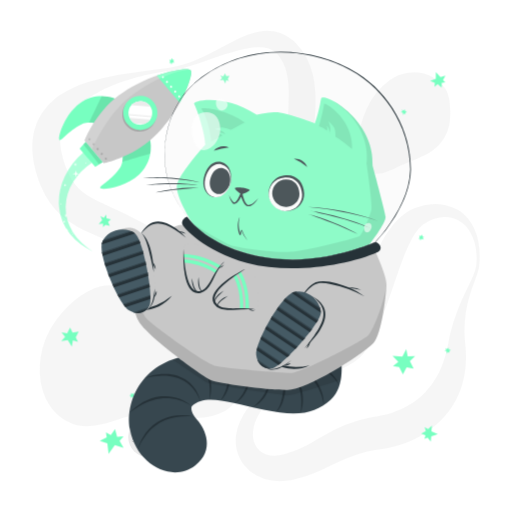
t = 0.00 s
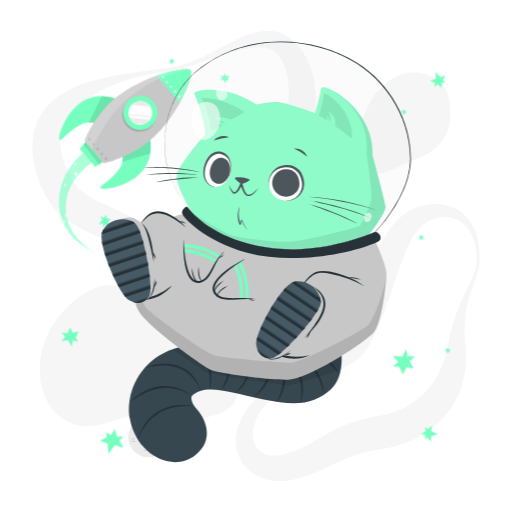
t = 1.50 s
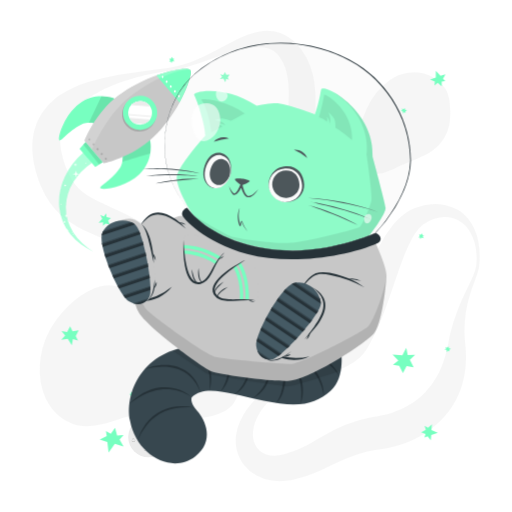
t = 1.69 s
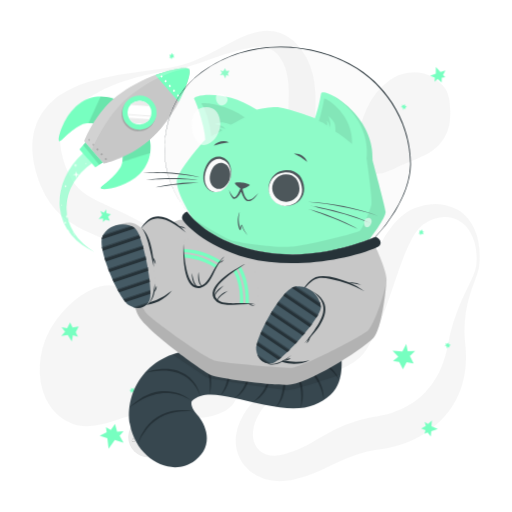
t = 2.25 s
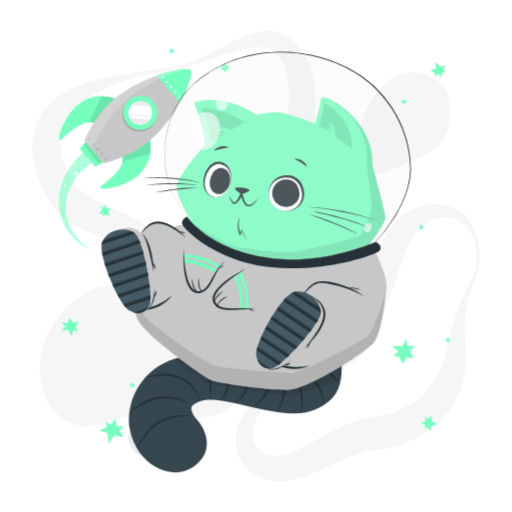
t = 3.00 s
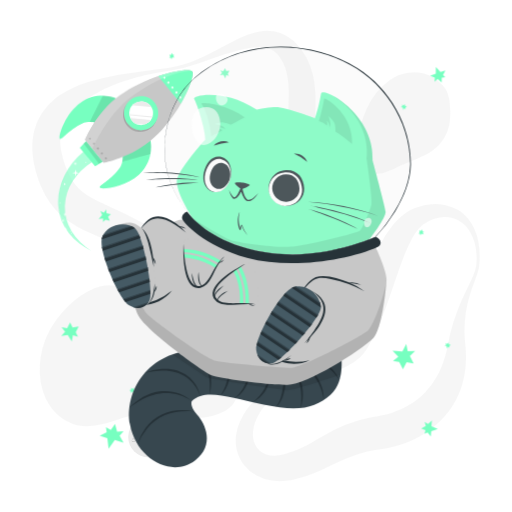
t = 3.75 s

The animated SVG that drew these frames (rendered in a browser with its animation timeline set to each time). Animation: 2 CSS @keyframes rules; one cycle of 4.50 s, repeats indefinitely.

<svg class="animated" id="freepik_stories-cat-astronaut" xmlns="http://www.w3.org/2000/svg" viewBox="0 0 500 500" version="1.1" xmlns:xlink="http://www.w3.org/1999/xlink" xmlns:svgjs="http://svgjs.com/svgjs"><style>svg#freepik_stories-cat-astronaut:not(.animated) .animable {opacity: 0;}svg#freepik_stories-cat-astronaut.animated #freepik--Stars--inject-2 {animation: 3s Infinite  linear floating;animation-delay: 1.5s;}svg#freepik_stories-cat-astronaut.animated #freepik--Rocket--inject-2 {animation: 3s Infinite  linear wind;animation-delay: 0s;}svg#freepik_stories-cat-astronaut.animated #freepik--Cat--inject-2 {animation: 3s Infinite  linear floating;animation-delay: 0s;}            @keyframes floating {                0% {                    opacity: 1;                    transform: translateY(0px);                }                50% {                    transform: translateY(-10px);                }                100% {                    opacity: 1;                    transform: translateY(0px);                }            }                    @keyframes wind {                0% {                    transform: rotate( 0deg );                }                25% {                    transform: rotate( 1deg );                }                75% {                    transform: rotate( -1deg );                }            }        </style><g id="freepik--background-complete--inject-2" style="transform-origin: 250.016px 249.976px 0px;" class="animable"><g id="eldpcozviqgig"><g style="opacity: 0.4; transform-origin: 250.016px 249.976px 0px;" class="animable"><path d="M465,259.53a58.69,58.69,0,0,0-1.64-22.65c-2.07-7.23-5.91-14-11.37-18.5a30.17,30.17,0,0,0-4.27-3A26.54,26.54,0,0,0,433.32,212c-6.57.36-12.9,2.84-18.65,6.42-.35.22-.75.46-1.05.67l-.83.62c-.54.45-1.08.87-1.6,1.36a28.7,28.7,0,0,0-3,3.18,51.87,51.87,0,0,0-5.34,7.87,145.7,145.7,0,0,0-8.72,19.08c-5.23,13.58-9.83,28.06-15,42.71q-1.92,5.5-4,11c-1.37,3.7-2.85,7.4-4.39,11.12a163.29,163.29,0,0,1-11.06,22.44c-1.16,1.89-2.4,3.79-3.84,5.69-.72,1-1.51,1.92-2.34,2.86s-1.7,1.79-2.59,2.62a50,50,0,0,1-11.5,7.9c-7.92,4.06-15.82,6.24-23.44,8.5s-15.08,4.27-22.23,6.94a100.34,100.34,0,0,0-20.18,10,65.45,65.45,0,0,0-16.09,14.78C253,403.56,249.53,410,248,416.47a32.69,32.69,0,0,0-.93,9.45,21.93,21.93,0,0,0,2.08,8.21,18.34,18.34,0,0,0,11.1,9.62,24.81,24.81,0,0,0,7.62,1.21,34.09,34.09,0,0,0,8.21-1c.69-.17,1.39-.37,2.08-.58l2.48-.74q2.47-.78,4.88-1.66c3.22-1.2,6.38-2.52,9.51-4,6.27-3,12.53-6.79,19.48-10.82a175.7,175.7,0,0,1,22.76-11.41,137.13,137.13,0,0,1,25.27-7.25c1.07-.23,2.13-.37,3.2-.55l2.86-.46c1.58-.27,3.18-.58,4.79-.93,3.2-.71,6.39-1.58,9.5-2.6,12.49-4.11,23.74-10.62,32.3-19.81a76.88,76.88,0,0,0,11.34-15.52,79.75,79.75,0,0,0,4.41-9.1,98.93,98.93,0,0,0,3.54-9.9c1-3.42,1.91-6.94,2.64-10.55.35-1.69.72-3.91,1.1-5.91s.84-4.07,1.32-6.08a177,177,0,0,1,7.38-23.37c2.91-7.53,6.3-14.75,9.7-21.84,1.7-3.55,3.4-7.07,5-10.6A42,42,0,0,0,465,259.53Zm3,.32a31.4,31.4,0,0,1-1.34,6c-.58,1.93-1.27,3.79-1.94,5.64-1.36,3.71-2.77,7.34-4,11s-2.41,7.38-3.38,11.1-1.71,7.5-2.33,11.26a114.77,114.77,0,0,0-1.22,22.62c.07,1.87.21,3.74.35,5.59s.38,3.58.55,5.79a117.2,117.2,0,0,1,.38,12.75,92.87,92.87,0,0,1-4.32,26.08A81,81,0,0,1,438,402.16a89.87,89.87,0,0,1-20.26,19.12A102.07,102.07,0,0,1,393.3,433.6a109.21,109.21,0,0,1-13,3.66c-2.22.49-4.45.89-6.73,1.22l-5.51.81A122.71,122.71,0,0,0,348.08,444a157,157,0,0,0-19.7,8.26c-6.83,3.3-14.25,7.1-22.34,10.25a123.93,123.93,0,0,1-12.42,4.16c-2.12.58-4.24,1.09-6.37,1.57l-3.21.65c-1.21.22-2.43.42-3.66.57a53.27,53.27,0,0,1-15.12-.16,45.32,45.32,0,0,1-14.85-5,39.74,39.74,0,0,1-12.19-10.31,37.07,37.07,0,0,1-6.92-14.13,39.88,39.88,0,0,1-.8-14.89,48.05,48.05,0,0,1,3.78-13.41A74.59,74.59,0,0,1,249,390.48a93.18,93.18,0,0,1,9.3-8.39,106.82,106.82,0,0,1,10.21-7c14.07-8.5,29.49-13.37,43.64-19.52,7.05-3,13.84-6.48,19.17-10.73a33.42,33.42,0,0,0,6.55-6.93c.41-.61.8-1.24,1.16-1.87s.67-1.25,1-1.94c.67-1.38,1.3-2.9,1.9-4.5,1.21-3.19,2.26-6.67,3.24-10.22s1.92-7.19,2.88-10.88l2.82-11.16c.95-3.75,1.92-7.53,3-11.31,4.18-15.12,9-30.47,16.5-45.45a110.34,110.34,0,0,1,14-21.78c1.49-1.71,3-3.39,4.72-5a52.89,52.89,0,0,1,5.39-4.64,46.53,46.53,0,0,1,6.22-4,33.61,33.61,0,0,1,3.42-1.64l1.78-.7c.58-.21,1.08-.36,1.62-.54a62.41,62.41,0,0,1,13.22-2.78,47.8,47.8,0,0,1,13.66.61,39.3,39.3,0,0,1,12.7,4.82,36.37,36.37,0,0,1,5.39,3.91,38.63,38.63,0,0,1,4.57,4.66A50.66,50.66,0,0,1,467.2,236,81.6,81.6,0,0,1,468,259.85Z" style="fill: rgb(235, 235, 235); transform-origin: 349.331px 334.594px 0px;" id="elg7u7s7mthua" class="animable"></path><path d="M166.66,65.81a101.46,101.46,0,0,0,25.67-7.6c8.26-3.52,16.21-7.77,24.22-12.09,4-2.13,8-4.34,12.22-6.41a123.29,123.29,0,0,1,13-5.79,61.91,61.91,0,0,1,14.87-3.65,38.72,38.72,0,0,1,17.28,2c1.46.52,2.87,1.22,4.31,1.87s2.72,1.57,4.06,2.41,2.5,1.85,3.71,2.83,2.24,2.08,3.34,3.14a60.21,60.21,0,0,1,10.2,14.11,69.76,69.76,0,0,1,5.94,16,98.18,98.18,0,0,1,2.38,15.9,203.82,203.82,0,0,1-.54,29.44l-1.11,13.66c-.18,2.23-.3,4.43-.45,6.62l-.19,3.26-.13,3.22a123.37,123.37,0,0,0,.19,12.51,68.87,68.87,0,0,0,1.71,11.73,71.64,71.64,0,0,0,4.14,11.75c1.76,4,3.78,8,5.95,12.06,4.36,8.09,9.31,16.17,14.13,24.51l3.58,6.32c1.16,2.15,2.3,4.3,3.4,6.52a96.35,96.35,0,0,1,5.8,13.85A49.19,49.19,0,0,1,347,259.33a35.27,35.27,0,0,1-3.62,15.38,40.18,40.18,0,0,1-4.08,6.52l-2.39,2.91c-.82.92-1.67,1.75-2.5,2.63a78.78,78.78,0,0,1-11.13,9.29A75.23,75.23,0,0,1,310.4,303c-1.14.44-2.25,1-3.41,1.35l-3.48,1.18c-2.35.67-4.71,1.34-7.12,1.83A99.19,99.19,0,0,1,267.06,309a125.82,125.82,0,0,1-14.59-2.05c-4.84-.9-9.59-2.16-14.31-3.53-2.33-.74-4.7-1.42-7-2.25l-3.48-1.21-3.43-1.3q-6.87-2.67-13.49-5.83c-2.21-1.06-4.39-2.16-6.58-3.25s-4.32-2.3-6.45-3.49-4.26-2.39-6.34-3.66-4.18-2.52-6.22-3.85l-11.75-7.61c-1.91-1.23-3.85-2.4-5.77-3.61l-2.89-1.79-2.91-1.73A439.22,439.22,0,0,0,114,239.07c-8.26-3.67-16.6-7.18-25.42-11.17-4.4-2-8.92-4.19-13.59-6.8a91.12,91.12,0,0,1-14-9.65A71.11,71.11,0,0,1,48.72,198a81.82,81.82,0,0,1-8.36-15.2c-1.16-2.55-2-5.07-3-7.61-.45-1.26-.82-2.51-1.23-3.76S35.34,169,35,167.61l-1-4-.51-2-.39-2.06a72.78,72.78,0,0,1-1.23-8.32c-.13-1.41-.27-2.82-.36-4.23l0-4.33,0-2.16c0-.72.12-1.45.18-2.18l.43-4.34c.22-1.44.56-2.89.84-4.32l.46-2.14c.18-.71.42-1.41.63-2.11.44-1.4.87-2.79,1.34-4.17s1.15-2.67,1.75-4a55.42,55.42,0,0,1,9.36-14l1.36-1.53c.48-.48,1-.93,1.45-1.4,1-.92,1.94-1.86,2.94-2.73,2.07-1.61,4.07-3.33,6.23-4.7a88.55,88.55,0,0,1,13.11-7.31,127.28,127.28,0,0,1,13.52-5.14,224.45,224.45,0,0,1,27.27-6.63c2.28-.4,4.54-.87,6.82-1.2s4.52-.81,6.8-1.13,4.54-.69,6.8-1l6.79-1Zm.5,3c-9,1.3-17.89,2.93-26.68,5l-3.29.79-3.27.87c-2.18.56-4.34,1.22-6.49,1.87-4.32,1.26-8.56,2.74-12.75,4.3A146.65,146.65,0,0,0,90.78,93a108.41,108.41,0,0,0-10.62,7.18,75.94,75.94,0,0,0-9,8.29c-1.42,1.41-2.54,3-3.78,4.48l-1.61,2.34c-.26.38-.54.76-.79,1.15l-.68,1.21a38.5,38.5,0,0,0-4.1,9.76c-.19.84-.38,1.67-.61,2.48l-.38,2.54c-.06.42-.15.83-.18,1.26l-.06,1.3c0,.86-.11,1.7-.11,2.57l.09,2.63c0,.44,0,.86.05,1.31l.16,1.35.29,2.67.54,2.73A78,78,0,0,0,63,159.38c.27.92.66,1.9,1,2.87s.74,1.95,1.14,2.89c.82,1.83,1.58,3.73,2.47,5.42a54.58,54.58,0,0,0,5.63,9.31A42.14,42.14,0,0,0,80.24,187c5.22,4.24,12.4,8,20.49,11.77,4,1.91,8.19,3.82,12.46,5.79s8.53,4,12.82,6.15A409.24,409.24,0,0,1,175.91,240l3,2,3,2.08c2,1.4,3.94,2.76,5.88,4.19l11.31,8.35c3.61,2.64,7.26,5.2,10.93,7.73l5.57,3.68c1.87,1.19,3.73,2.39,5.62,3.56,3.79,2.27,7.58,4.57,11.47,6.63l2.9,1.58,2.93,1.49c1.95,1,3.94,1.91,5.92,2.86a133.9,133.9,0,0,0,24.48,8.6,90.51,90.51,0,0,0,12.61,2.05,66.52,66.52,0,0,0,12.62,0,56.85,56.85,0,0,0,23.75-7.39,57.63,57.63,0,0,0,10.08-7.57c.75-.74,1.56-1.46,2.27-2.21l2-2.29a31.11,31.11,0,0,0,3.22-5A23.74,23.74,0,0,0,338.09,259a35.3,35.3,0,0,0-2.58-12.13,76.55,76.55,0,0,0-6-11.79c-2.38-3.82-5-7.57-7.8-11.26-5.56-7.39-11.64-14.6-17.59-22.28-3-3.87-5.9-7.87-8.66-12.15a92.73,92.73,0,0,1-7.58-13.93c-4.39-10.42-6.09-20.95-6.82-31.09-1.32-20.22,1.26-38.83.89-55.51-.18-8.32-1.09-16-3.51-22.8a43.65,43.65,0,0,0-4.89-9.69,22.85,22.85,0,0,0-6.63-6.75,22.61,22.61,0,0,0-9.57-3.27,47.48,47.48,0,0,0-12,.26,115.67,115.67,0,0,0-12.8,2.59c-4.29,1.17-8.61,2.46-12.89,3.9-8.6,2.8-17.14,6-25.82,8.86A160.69,160.69,0,0,1,167.16,68.78Z" style="fill: rgb(235, 235, 235); transform-origin: 189.255px 169.728px 0px;" id="eltewwjb6od89" class="animable"></path><path d="M208.2,406a64,64,0,0,1-8.81,1.6c-1.42.19-2.79.29-4.18.41s-2.74.16-4.08.18c-2.7.11-5.32,0-7.94-.05-10.41-.41-20.36-2-30.17-3.52l-3.48-.53-1.54-.22-1.57-.12c-1.06-.11-2.16-.07-3.24-.1s-2.21.09-3.34.18-2.25.2-3.4.38-2.28.35-3.44.58c-2.29.46-4.63,1-6.94,1.61-9.34,2.46-18.57,6.11-28.87,8.47a52.69,52.69,0,0,1-16.63,1.26,38.62,38.62,0,0,1-8.82-1.94,40,40,0,0,1-4.23-1.75c-.69-.34-1.4-.67-2.06-1l-2-1.15a52.13,52.13,0,0,1-7.21-5.37c-1.15-1-2.23-2.19-3.34-3.31s-2-2.41-3-3.65-1.73-2.54-2.58-3.86c-.43-.65-.77-1.32-1.12-2l-1.07-2-.52-1-.43-1-.86-2.07a38.74,38.74,0,0,1-1.51-4.18,68.26,68.26,0,0,1-3-16.93,82.76,82.76,0,0,1,.91-16.62A81.33,81.33,0,0,1,44,332.36c.5-1.26,1-2.52,1.55-3.77s1.17-2.46,1.76-3.68,1.22-2.42,1.9-3.59,1.31-2.36,2.06-3.51a103.5,103.5,0,0,1,21-24.07A82.86,82.86,0,0,1,85,284.87a52.47,52.47,0,0,1,14.24-5.47,34.19,34.19,0,0,1,15.48.36,58.23,58.23,0,0,1,14.5,6.16,154,154,0,0,1,25.22,18.86c3.87,3.49,7.5,7.12,11,10.84a7.84,7.84,0,0,0,1.08,1l.9.79c.7.47,1.23,1,2,1.45l1,.7c.36.22.73.42,1.07.66.66.47,1.5.85,2.2,1.3a92.5,92.5,0,0,0,10.65,5l6.37,2.51,3.41,1.33,3.56,1.48c2.41,1,4.95,2.19,7.53,3.46a74.57,74.57,0,0,1,8,4.77,50.15,50.15,0,0,1,8,6.82,42.21,42.21,0,0,1,6.66,9.25l.69,1.28.59,1.31c.38.88.78,1.76,1.12,2.66a43.38,43.38,0,0,1,1.57,5.36l.56,2.67.34,2.6a47.21,47.21,0,0,1,.33,5.09c0,.45,0,.79,0,1.3,0,.69,0,1.36-.08,2a24.38,24.38,0,0,1-.61,4.18c-.08.34-.16.69-.25,1l-.34,1.07c-.23.7-.49,1.39-.75,2.09a29.72,29.72,0,0,1-2.06,3.87c-.4.59-.81,1.16-1.23,1.72-.21.29-.43.58-.64.83l-.67.74c-.44.48-.9,1-1.36,1.42s-.91.81-1.38,1.21-.94.77-1.41,1.12l-1.36.94c-.46.29-.94.62-1.38.87l-1.33.73A45.08,45.08,0,0,1,208.2,406Z" style="fill: rgb(235, 235, 235); transform-origin: 135.901px 347.498px 0px;" id="el976rhxct4bp" class="animable"></path><path d="M350.05,149.26a48.65,48.65,0,0,1-.69-9.77c.09-6.26,1.5-12,3.05-17.57a112.12,112.12,0,0,1,5.85-16.27,72.08,72.08,0,0,1,9.06-14.82,68,68,0,0,1,13-12.56A42.69,42.69,0,0,1,398.64,71a41.37,41.37,0,0,1,10.55-.22A33.83,33.83,0,0,1,419,73.41a34.31,34.31,0,0,1,7.71,4.78,68.44,68.44,0,0,1,6,5.6,22.92,22.92,0,0,1,2.6,3.43,26.19,26.19,0,0,1,1.84,3.94,43.62,43.62,0,0,1,2,8.68,74.22,74.22,0,0,1,.21,18.49A41.86,41.86,0,0,1,433.69,135a42.29,42.29,0,0,1-11.48,12.31c-4.58,3.34-10,5.73-15.23,7.91s-10.52,4.12-15.44,6.44-9.67,4.9-15.66,6.77a27.74,27.74,0,0,1-4.91,1.06,19.86,19.86,0,0,1-5.84-.09,15.29,15.29,0,0,1-7-3.42c-.48-.44-1-.92-1.42-1.39s-.83-1-1.23-1.47a24.44,24.44,0,0,1-1.86-2.95,30,30,0,0,1-1.35-2.91c-.34-.9-.72-1.89-1-2.76l-.39-1.37-.33-1.32C350.35,151,350.21,150.13,350.05,149.26Z" style="fill: rgb(235, 235, 235); transform-origin: 394.588px 120.103px 0px;" id="elzbfca1gci1j" class="animable"></path></g></g><circle cx="144.87" cy="426.84" r="19.67" style="fill: rgb(235, 235, 235); transform-origin: 144.87px 426.84px 0px;" id="els20x0lovxz" class="animable"></circle><path d="M152,415.17a4.43,4.43,0,0,1-.73,2.67,5.36,5.36,0,0,1-2.14,1.89,3.92,3.92,0,0,1-2.89.25,4.09,4.09,0,0,1-2.2-1.7,5.85,5.85,0,0,0,2.36,1.05,3.78,3.78,0,0,0,1.21,0,4,4,0,0,0,1.15-.37c.18-.09.37-.19.55-.3a5.88,5.88,0,0,0,.51-.36,5.22,5.22,0,0,0,.91-.85A6.85,6.85,0,0,0,152,415.17Z" style="fill: rgb(199, 199, 199); transform-origin: 148.023px 417.658px 0px;" id="elsdx1gvb66y" class="animable"></path><path d="M145,416.3a2.81,2.81,0,0,1,.4-1.88,3.58,3.58,0,0,1,1.49-1.34,2.61,2.61,0,0,1,2.05-.15,2.58,2.58,0,0,1,1.47,1.25,4.45,4.45,0,0,0-1.63-.6,2.65,2.65,0,0,0-1.52.27A4.58,4.58,0,0,0,145,416.3Z" style="fill: rgb(199, 199, 199); transform-origin: 147.691px 414.544px 0px;" id="el61zgip07p8s" class="animable"></path><path d="M144.87,436.09a2.67,2.67,0,0,1,0,1.87,3.34,3.34,0,0,1-1.14,1.6,2.61,2.61,0,0,1-1.94.52,2.67,2.67,0,0,1-1.65-.91,4.88,4.88,0,0,0,1.68.24,2.54,2.54,0,0,0,1.39-.54,3.9,3.9,0,0,0,1-1.17A5,5,0,0,0,144.87,436.09Z" style="fill: rgb(199, 199, 199); transform-origin: 142.59px 438.097px 0px;" id="elvq32fpkr5qi" class="animable"></path><path d="M140.79,438.32a1.72,1.72,0,0,1-.13-1.32,2.24,2.24,0,0,1,.79-1.15,1.79,1.79,0,0,1,1.41-.35,1.71,1.71,0,0,1,1.12.72,3.84,3.84,0,0,0-1.15-.05,2,2,0,0,0-.86.36A3.43,3.43,0,0,0,140.79,438.32Z" style="fill: rgb(199, 199, 199); transform-origin: 142.282px 436.896px 0px;" id="elkhpx3p719fe" class="animable"></path><path d="M137.78,418.39a1.8,1.8,0,0,1,.56,1.26,1.93,1.93,0,0,1-.56,1.39,1.7,1.7,0,0,1-1.44.5,2.1,2.1,0,0,1-1.23-.59,6.52,6.52,0,0,0,1.22-.09,1.46,1.46,0,0,0,.84-.42,2,2,0,0,0,.5-.86A3.68,3.68,0,0,0,137.78,418.39Z" style="fill: rgb(199, 199, 199); transform-origin: 136.725px 419.972px 0px;" id="elgs5425a079d" class="animable"></path><path d="M135.34,420.3a1.11,1.11,0,0,1-.49-.87,1.38,1.38,0,0,1,.39-1,1.22,1.22,0,0,1,1.08-.35,1.3,1.3,0,0,1,.84.51,6,6,0,0,0-.83.17,1,1,0,0,0-.48.27,1.67,1.67,0,0,0-.33.5A3,3,0,0,0,135.34,420.3Z" style="fill: rgb(199, 199, 199); transform-origin: 136.005px 419.181px 0px;" id="el67zl9ctdjlt" class="animable"></path><path d="M151.45,439.13a1.75,1.75,0,0,1-1.09.85,1.93,1.93,0,0,1-1.48-.2,1.69,1.69,0,0,1-.83-1.28,2,2,0,0,1,.27-1.34,6.07,6.07,0,0,0,.38,1.16,1.47,1.47,0,0,0,.61.72,2,2,0,0,0,.95.27A3.83,3.83,0,0,0,151.45,439.13Z" style="fill: rgb(199, 199, 199); transform-origin: 149.739px 438.603px 0px;" id="elh54t6d9pgy" class="animable"></path><path d="M149,437.23a1.14,1.14,0,0,1,.73-.69,1.35,1.35,0,0,1,1.09.13,1.23,1.23,0,0,1,.6,1,1.26,1.26,0,0,1-.29.94,6.37,6.37,0,0,0-.36-.77,1,1,0,0,0-.39-.39,1.33,1.33,0,0,0-.56-.2A2.89,2.89,0,0,0,149,437.23Z" style="fill: rgb(199, 199, 199); transform-origin: 150.213px 437.545px 0px;" id="el1xrzpmys9nwi" class="animable"></path><path d="M158.19,425.28a1.77,1.77,0,0,1-.42,1.32,1.91,1.91,0,0,1-1.34.67,1.75,1.75,0,0,1-1.41-.59,2,2,0,0,1-.53-1.26,6.06,6.06,0,0,0,1,.75,1.52,1.52,0,0,0,.91.24,1.94,1.94,0,0,0,.94-.31A3.33,3.33,0,0,0,158.19,425.28Z" style="fill: rgb(199, 199, 199); transform-origin: 156.344px 426.276px 0px;" id="el3tcp0i6etmw" class="animable"></path><path d="M155.1,425.09a1.08,1.08,0,0,1,.21-1,1.35,1.35,0,0,1,1-.52,1.23,1.23,0,0,1,1,.46,1.26,1.26,0,0,1,.29.94,8,8,0,0,0-.73-.43,1.16,1.16,0,0,0-.54-.11,1.66,1.66,0,0,0-.58.15A3.26,3.26,0,0,0,155.1,425.09Z" style="fill: rgb(199, 199, 199); transform-origin: 156.331px 424.33px 0px;" id="eldb5r9w75rpv" class="animable"></path><path d="M132.13,429.74a1.78,1.78,0,0,1-.42,1.32,2,2,0,0,1-1.34.67,1.72,1.72,0,0,1-1.4-.59,2.1,2.1,0,0,1-.54-1.27,6.54,6.54,0,0,0,1,.75,1.57,1.57,0,0,0,.92.25,2,2,0,0,0,.94-.31A3.87,3.87,0,0,0,132.13,429.74Z" style="fill: rgb(199, 199, 199); transform-origin: 130.284px 430.737px 0px;" id="el1tk0xo15vdx" class="animable"></path><path d="M129,429.55a1.13,1.13,0,0,1,.21-1,1.36,1.36,0,0,1,1-.51,1.22,1.22,0,0,1,1,.45,1.29,1.29,0,0,1,.29.95,5.05,5.05,0,0,0-.73-.43.94.94,0,0,0-.54-.11,1.38,1.38,0,0,0-.57.15A2.74,2.74,0,0,0,129,429.55Z" style="fill: rgb(199, 199, 199); transform-origin: 130.234px 428.794px 0px;" id="el1to7l3vm6tr" class="animable"></path></g><g id="freepik--Stars--inject-2" style="transform-origin: 250px 250px 0px;" class="animable"><polygon points="425.57 77.06 425.66 70.29 430.15 75.32 435 73.81 432.63 78.12 434.91 80.51 431.38 80.87 431.32 85.44 427.44 82.22 424.29 84.84 424.64 80.98 420.04 78.85 425.57 77.06" style="fill: rgb(119, 255, 192); transform-origin: 427.52px 77.865px 0px;" id="eljsj0wes34ic" class="animable"></polygon><polygon points="421.31 421.3 427.52 424 421.15 426.2 420.67 431.25 417.61 427.4 414.52 428.58 415.55 425.19 411.36 423.36 415.83 421.03 414.63 417.11 418.06 418.93 421.8 415.51 421.31 421.3" style="fill: rgb(119, 255, 192); transform-origin: 419.44px 423.38px 0px;" id="elj0dmgaoortf" class="animable"></polygon><polygon points="112.15 434.73 106.03 443.16 104.84 432.87 97.41 430.47 104.21 427.15 103.46 422.12 108.21 424.8 112.34 419.1 114.37 426.58 120.66 426.08 116.78 430.63 120.68 437.38 112.15 434.73" style="fill: rgb(119, 255, 192); transform-origin: 109.045px 431.13px 0px;" id="elzkb777urfd" class="animable"></polygon><polygon points="389.85 358.39 393.47 365.62 397.07 358.71 403.92 359.89 400.27 352.63 405.37 347.78 398.16 348.04 396.72 340.98 392.92 348.29 383.33 347.56 388.98 353.4 383.75 357.41 389.85 358.39" style="fill: rgb(119, 255, 192); transform-origin: 394.35px 353.3px 0px;" id="el1enxp1txz14" class="animable"></polygon><polygon points="222.44 76.89 224.18 73.97 220.91 74.26 219.78 71.56 218.03 74.5 215.16 73.79 216.88 76.29 214.71 78.4 218.16 78.09 220.07 81.66 220.86 78.33 223.47 79.28 222.44 76.89" style="fill: rgb(119, 255, 192); transform-origin: 219.445px 76.61px 0px;" id="elqgvauulh6nd" class="animable"></polygon><polygon points="412.74 230.99 412.14 229.07 410.98 230.63 409.35 230.06 409.96 231.99 408.52 232.98 410.29 233.2 410.37 234.99 411.59 233.34 413.91 233.9 412.75 232.25 414.2 231.47 412.74 230.99" style="fill: rgb(119, 255, 192); transform-origin: 411.36px 232.03px 0px;" id="eli8q499y3hed" class="animable"></polygon><polygon points="438.71 343.03 440.2 341.69 438.31 341.28 438.15 339.56 436.65 340.91 435.15 340 435.68 341.71 434.09 342.51 436.08 342.95 436.53 345.3 437.56 343.56 438.87 344.56 438.71 343.03" style="fill: rgb(119, 255, 192); transform-origin: 437.145px 342.43px 0px;" id="eloe7fn9n26e9" class="animable"></polygon><polygon points="395.91 110.15 397.4 108.81 395.52 108.4 395.35 106.68 393.85 108.03 392.36 107.12 392.89 108.83 391.29 109.64 393.29 110.07 393.74 112.42 394.77 110.69 396.07 111.68 395.91 110.15" style="fill: rgb(119, 255, 192); transform-origin: 394.345px 109.55px 0px;" id="eltgyxbv3gnu" class="animable"></polygon><polygon points="130.94 385.7 131.01 383.69 129.4 384.77 128.05 383.69 127.98 385.71 126.29 386.15 127.89 386.96 127.36 388.67 129.06 387.53 131.06 388.84 130.53 386.89 132.15 386.65 130.94 385.7" style="fill: rgb(119, 255, 192); transform-origin: 129.22px 386.265px 0px;" id="elwlfguofin1j" class="animable"></polygon><polygon points="168.8 58.56 167.78 56.84 167.01 58.61 165.29 58.44 166.32 60.17 165.14 61.46 166.92 61.27 167.4 63 168.21 61.12 170.6 61.14 169.1 59.79 170.33 58.7 168.8 58.56" style="fill: rgb(119, 255, 192); transform-origin: 167.87px 59.92px 0px;" id="elieyfyw5u0ra" class="animable"></polygon><polygon points="73.96 329.49 76.86 323.88 70.85 324.78 68.45 319.9 65.53 325.54 60.13 324.55 63.6 328.99 59.8 333.13 66.16 332.18 70.11 338.58 71.2 332.33 76.14 333.8 73.96 329.49" style="fill: rgb(119, 255, 192); transform-origin: 68.33px 329.24px 0px;" id="elhzplzcnp0mk" class="animable"></polygon><polygon points="103.01 219.59 107.22 220.45 105.52 216.68 108.27 214.2 104.04 213.33 103.69 209.61 101.42 212.71 98 210.99 99.8 214.98 96.34 218.75 100.64 218.31 100.59 221.81 103.01 219.59" style="fill: rgb(119, 255, 192); transform-origin: 102.305px 215.71px 0px;" id="elgjhswomfzic" class="animable"></polygon></g><g id="freepik--Rocket--inject-2" style="transform-origin: 122.117px 156.521px 0px;" class="animable"><path d="M114.47,97.18c-.33-.39-19.53-9.3-36.92,4-16,12.2-21.53,35.13-19.41,35.68,2.6.67,9.72-10.27,23.39-16.28,4.85-2.13,12.56,0,12.56,0Z" style="fill: rgb(119, 255, 192); transform-origin: 86.0883px 115.394px 0px;" id="elyz5bi3y2uws" class="animable"></path><g id="el69gq91fobju"><path d="M94.1,120.55a30.28,30.28,0,0,0-7-1c3-6.31,8.64-18.08,12.3-25.7a35.29,35.29,0,0,1,15.09,3.28Z" style="opacity: 0.1; transform-origin: 100.795px 107.2px 0px;" class="animable"></path></g><path d="M146.1,134.49c.33.39,6,20.79-10,35.77C121.49,184,98,185.76,97.77,183.57c-.24-2.67,11.72-7.91,19.89-20.41,2.9-4.43,2.06-12.39,2.06-12.39Z" style="fill: rgb(119, 255, 192); transform-origin: 122.554px 159.423px 0px;" id="el26cxrl4zbch" class="animable"></path><g id="ell1ocx3ofsbg"><path d="M146.85,150c-8.18,2.38-20.73,6-27.37,8a30.47,30.47,0,0,0,.24-7.21l26.38-16.28A35.11,35.11,0,0,1,146.85,150Z" style="opacity: 0.1; transform-origin: 133.431px 146.255px 0px;" class="animable"></path></g><path d="M101.4,159.42,82.65,137.31s9.78-26.22,33-43.84c11.61-8.78,25.22-15.36,37.41-19.71,16.82-6,30.9-7.78,33.08-5.21s-1.85,16.17-10.54,31.79C169.33,111.65,160.61,124,150,134,128.87,154.07,101.4,159.42,101.4,159.42Z" style="fill: rgb(199, 199, 199); transform-origin: 134.686px 113.414px 0px;" id="elg2bzf1pbs5i" class="animable"></path><path d="M147,124.55A16.72,16.72,0,1,1,148.89,101,16.73,16.73,0,0,1,147,124.55Z" style="fill: rgb(166, 166, 166); transform-origin: 136.148px 111.828px 0px;" id="elxt08fmy4ibj" class="animable"></path><path d="M147.86,123a16.72,16.72,0,1,1,1.94-23.56A16.71,16.71,0,0,1,147.86,123Z" style="fill: rgb(119, 255, 192); transform-origin: 137.046px 110.249px 0px;" id="elumwi7vkwem" class="animable"></path><path d="M144.56,119.08a11.6,11.6,0,1,1,1.33-16.35A11.6,11.6,0,0,1,144.56,119.08Z" style="fill: rgb(255, 255, 255); transform-origin: 137.049px 110.24px 0px;" id="elgnhdyr6os2b" class="animable"></path><path d="M144.56,119.08a11.43,11.43,0,0,1-3.71,2.12l-9.32-.76a11.64,11.64,0,0,1-3.32-2.69,11.83,11.83,0,0,1-1.68-2.65l20.12,1.65A11.76,11.76,0,0,1,144.56,119.08Z" style="fill: rgb(235, 235, 235); transform-origin: 136.59px 118.15px 0px;" id="elhkba0os3r2t" class="animable"></path><path d="M146.9,104.11l-18.57-1.51a11.43,11.43,0,0,1,1.21-1.2,11.6,11.6,0,0,1,16.35,1.33A13.15,13.15,0,0,1,146.9,104.11Z" style="fill: rgb(235, 235, 235); transform-origin: 137.615px 101.375px 0px;" id="elpfazwq6f5td" class="animable"></path><path d="M147.9,114.34l-22.21-1.81a7.12,7.12,0,0,1-.16-1l22.69,1.85C148.13,113.68,148,114,147.9,114.34Z" style="fill: rgb(235, 235, 235); transform-origin: 136.875px 112.935px 0px;" id="elyzuu8dthvy" class="animable"></path><path d="M175.62,100.34,153.08,73.76c16.82-6,30.9-7.78,33.08-5.21S184.31,84.72,175.62,100.34Z" style="fill: rgb(119, 255, 192); transform-origin: 169.911px 83.8739px 0px;" id="el61vwlncnoee" class="animable"></path><path d="M159.71,76a1,1,0,0,1-1.38-.12,1,1,0,0,1,1.49-1.26A1,1,0,0,1,159.71,76Z" style="fill: rgb(255, 255, 255); transform-origin: 159.131px 75.3194px 0px;" id="elae2fhs4yujt" class="animable"></path><path d="M163.72,80.73a1,1,0,0,1-1.38-.11,1,1,0,1,1,1.38.11Z" style="fill: rgb(255, 255, 255); transform-origin: 163.087px 79.9556px 0px;" id="elo9s2o044gvl" class="animable"></path><path d="M167.73,85.46a1,1,0,0,1-1.38-.11,1,1,0,1,1,1.38.11Z" style="fill: rgb(255, 255, 255); transform-origin: 167.097px 84.6856px 0px;" id="elotkajqrkxko" class="animable"></path><path d="M171.74,90.19a1,1,0,0,1-1.38-.11,1,1,0,1,1,1.38.11Z" style="fill: rgb(255, 255, 255); transform-origin: 171.107px 89.4156px 0px;" id="el7ts7m7ysdav" class="animable"></path><path d="M175.75,94.92a1,1,0,1,1,.11-1.37A1,1,0,0,1,175.75,94.92Z" style="fill: rgb(255, 255, 255); transform-origin: 175.081px 94.1768px 0px;" id="elimc1qrxnub" class="animable"></path><path d="M88.06,136.79a1,1,0,1,1,.11-1.38A1,1,0,0,1,88.06,136.79Z" style="fill: rgb(166, 166, 166); transform-origin: 87.3956px 136.043px 0px;" id="elohrsswt9i8" class="animable"></path><path d="M92.07,141.52a1,1,0,1,1,.11-1.38A1,1,0,0,1,92.07,141.52Z" style="fill: rgb(166, 166, 166); transform-origin: 91.4056px 140.773px 0px;" id="elottkf6sjvpr" class="animable"></path><path d="M96.08,146.25a1,1,0,1,1,.11-1.38A1,1,0,0,1,96.08,146.25Z" style="fill: rgb(166, 166, 166); transform-origin: 95.4156px 145.503px 0px;" id="elj9p22ajl2ba" class="animable"></path><path d="M100.09,151a1,1,0,1,1,.11-1.38A1,1,0,0,1,100.09,151Z" style="fill: rgb(166, 166, 166); transform-origin: 99.4256px 150.253px 0px;" id="elce3mf71llfw" class="animable"></path><path d="M104.1,155.71a1,1,0,1,1,.11-1.38A1,1,0,0,1,104.1,155.71Z" style="fill: rgb(166, 166, 166); transform-origin: 103.436px 154.963px 0px;" id="el5iv5lmg65k2" class="animable"></path><g id="eledza1tddv9e"><path d="M185.1,67.89c-13,.93-35.45,8.8-59.12,27.35C108.5,109,95.75,132.93,89.8,145.74l-7.15-8.43s9.77-26.23,33-43.84c11.6-8.79,25.22-15.36,37.41-19.71C168.16,68.35,181,66.39,185.1,67.89Z" style="fill: rgb(255, 255, 255); opacity: 0.2; transform-origin: 133.875px 106.571px 0px;" class="animable"></path></g><polygon points="93.02 163.02 77.78 145.04 83.7 138.56 100.39 158.23 93.02 163.02" style="fill: rgb(119, 255, 192); transform-origin: 89.085px 150.79px 0px;" id="elol8z34hzvy" class="animable"></polygon><g id="elvtwwpm0v3"><polygon points="100.38 158.23 96.8 160.56 81.44 141.04 83.7 138.56 100.38 158.23" style="opacity: 0.1; transform-origin: 90.91px 149.56px 0px;" class="animable"></polygon></g><g id="elq6jxlkpupz"><path d="M89.67,159A61.69,61.69,0,0,0,71.8,177.12a48.82,48.82,0,0,0-7.64,24.38,44.35,44.35,0,0,0,1.59,13,46.34,46.34,0,0,0,5.39,12.22,53.18,53.18,0,0,0,8.69,10.53,68.49,68.49,0,0,0,11.06,8.39,68.91,68.91,0,0,1-12.11-7.15,55.91,55.91,0,0,1-10.29-9.88,50,50,0,0,1-10.83-26.9,56.82,56.82,0,0,1,5.57-29.26,73,73,0,0,1,18.53-23.79Z" style="fill: rgb(119, 255, 192); opacity: 0.6; transform-origin: 74.1906px 197.15px 0px;" class="animable"></path></g><polygon points="77.58 169.85 74.8 170.36 74.18 173.3 73.56 170.36 70.78 169.85 73.54 169.17 74.18 166.4 74.81 169.17 77.58 169.85" style="fill: rgb(255, 255, 255); transform-origin: 74.18px 169.85px 0px;" id="elbqg81uz9ggh" class="animable"></polygon><polygon points="67.34 224.75 65.79 225.04 65.44 226.68 65.1 225.04 63.54 224.75 65.09 224.37 65.44 222.82 65.8 224.37 67.34 224.75" style="fill: rgb(255, 255, 255); transform-origin: 65.44px 224.75px 0px;" id="eljxpvkqdu20f" class="animable"></polygon><polygon points="66.51 210.53 64.96 210.81 64.61 212.45 64.26 210.81 62.71 210.53 64.25 210.15 64.61 208.6 64.96 210.15 66.51 210.53" style="fill: rgb(255, 255, 255); transform-origin: 64.61px 210.525px 0px;" id="elp7i8bj35dbl" class="animable"></polygon><polygon points="75.52 160.71 73.97 161 73.62 162.64 73.28 161 71.72 160.71 73.27 160.33 73.62 158.78 73.98 160.33 75.52 160.71" style="fill: rgb(255, 255, 255); transform-origin: 73.62px 160.71px 0px;" id="elfocct1lmwj8" class="animable"></polygon><path d="M71,228.29a.45.45,0,0,0,0,.9A.45.45,0,0,0,71,228.29Z" style="fill: rgb(255, 255, 255); transform-origin: 71px 228.74px 0px;" id="elnp0l28uagi" class="animable"></path><path d="M83.88,158.52a.45.45,0,0,0,0,.9A.45.45,0,0,0,83.88,158.52Z" style="fill: rgb(255, 255, 255); transform-origin: 83.88px 158.97px 0px;" id="elon75jzn64me" class="animable"></path><path d="M59.62,198.7a.45.45,0,0,0,0,.9A.45.45,0,0,0,59.62,198.7Z" style="fill: rgb(255, 255, 255); transform-origin: 59.62px 199.15px 0px;" id="elyydllgsu9ze" class="animable"></path><path d="M70.22,226a.32.32,0,0,0,0,.64A.32.32,0,0,0,70.22,226Z" style="fill: rgb(255, 255, 255); transform-origin: 70.2202px 226.32px 0px;" id="eluspfpx8we9l" class="animable"></path><path d="M59.46,183a.32.32,0,0,0,0,.63A.32.32,0,0,0,59.46,183Z" style="fill: rgb(255, 255, 255); transform-origin: 59.46px 183.315px 0px;" id="elkhmzhdfgxx" class="animable"></path><path d="M62.71,215.56a.87.87,0,0,0,0,1.73A.87.87,0,0,0,62.71,215.56Z" style="fill: rgb(255, 255, 255); transform-origin: 62.71px 216.425px 0px;" id="elf855qmn8nzk" class="animable"></path><path d="M63.54,180a.87.87,0,0,0,0,1.73A.87.87,0,0,0,63.54,180Z" style="fill: rgb(255, 255, 255); transform-origin: 63.54px 180.865px 0px;" id="elmw73zfw8po9" class="animable"></path></g><g id="freepik--Cat--inject-2" style="transform-origin: 250.183px 255.889px 0px;" class="animable"><path d="M332.75,349s5.32,27.92-9.85,41.32-31.38,16.94-65.44,9.88-56.46-16-70.17-3.52c0,0-2.7,4.46,5.3,13.4s17.36,29.5-2,44.46c-22.82,17.64-57.52-1.18-63.64-34.81s19.11-74.9,70.36-72.62,66.53,12.53,76.17,12.82,11.11-8.11,11.11-8.11Z" style="fill: rgb(55, 71, 79); transform-origin: 229.852px 404.153px 0px;" id="elosuvyrcmlgn" class="animable"></path><path d="M189.89,406.86c-17.9-1.79-35,2.51-46.49,17a76.09,76.09,0,0,0-9.2,14.75,55.7,55.7,0,0,1,8-15.71c11-15.37,29.86-20.33,47.72-16.08Z" style="fill: rgb(38, 50, 56); transform-origin: 162.06px 421.987px 0px;" id="elwj7tyqynj9" class="animable"></path><path d="M195.67,391.78c-6.06-16.7-20.37-25.66-37.95-24.92a90.32,90.32,0,0,0-16.35,2.19,60.85,60.85,0,0,1,16.27-3.75c17.94-1.75,34.18,8.48,38,26.48Z" style="fill: rgb(38, 50, 56); transform-origin: 168.52px 378.443px 0px;" id="elz3u37des8y" class="animable"></path><path d="M187.29,396.63c-15.79-10.72-34.32-9.87-50.49-.56-2,1.29-5.11,3.06-7,4.54-1.11.83-2.24,1.65-3.38,2.45,7.85-8,18-14.22,29.27-15.8,11.16-1.56,23.25,1.69,31.55,9.37Z" style="fill: rgb(38, 50, 56); transform-origin: 156.855px 394.969px 0px;" id="el9ab0y2ybqen" class="animable"></path><path d="M204.49,390.39c1.76-14.17-1.14-30.11-13-39.25a51.81,51.81,0,0,0-5.14-3.59,31.42,31.42,0,0,1,5.71,2.79c13.25,8.09,16.91,26,12.42,40.05Z" style="fill: rgb(38, 50, 56); transform-origin: 196.328px 368.97px 0px;" id="el6p41087q3tq" class="animable"></path><path d="M215.47,391.15c7.62-11.83,9.84-25.08,2.89-37.79-.78-1.72-2-3.39-2.89-5.05a38,38,0,0,1,3.74,4.55c8.63,12.05,6.35,27.88-3.74,38.29Z" style="fill: rgb(38, 50, 56); transform-origin: 220.005px 369.73px 0px;" id="elj226id1976e" class="animable"></path><path d="M229.31,393.79a38,38,0,0,0,12.1-19.5c2-7.62.43-15.53-3.13-22.52a26.64,26.64,0,0,1,5.07,23c-2.06,7.74-6.9,15.19-14,19Z" style="fill: rgb(38, 50, 56); transform-origin: 236.715px 372.78px 0px;" id="el4v20iktbdyi" class="animable"></path><path d="M246.69,397.8c10.29-7.71,16.57-19.22,15.56-32.21a76,76,0,0,0-1.4-8.65,38.16,38.16,0,0,1,2,5.57c4,14-3.16,29.08-16.17,35.29Z" style="fill: rgb(38, 50, 56); transform-origin: 255.319px 377.37px 0px;" id="el8e87nzrysh9" class="animable"></path><path d="M269.22,402.27c2.83-2.47,4-6.27,5.18-9.72,3.12-10.61,3.84-22.4-.9-32.67,6.95,9.42,6.37,22.66,2.37,33.19-1.48,3.43-3.23,7.34-6.65,9.2Z" style="fill: rgb(38, 50, 56); transform-origin: 274.019px 381.075px 0px;" id="elfnd1k8dcqfe" class="animable"></path><path d="M293.51,403.38c2.34-13.47-.24-30-9.32-40.55a41.2,41.2,0,0,0-4.42-4.34,27.6,27.6,0,0,1,5.12,3.65c10.5,9.55,13.63,28.26,8.62,41.24Z" style="fill: rgb(38, 50, 56); transform-origin: 287.808px 380.935px 0px;" id="elmbju7se7w0h" class="animable"></path><path d="M283.56,354.56c18.18,4.63,33.23,21.68,32.66,40.89-2.71-19.09-15.4-33.16-32.66-40.89Z" style="fill: rgb(38, 50, 56); transform-origin: 299.898px 375.005px 0px;" id="elsfv3njwz2bc" class="animable"></path><path d="M284.61,351.77c18.6-2.84,39.33,6.72,46.87,24.45-10.41-16.25-27.93-24.11-46.87-24.45Z" style="fill: rgb(38, 50, 56); transform-origin: 308.045px 363.748px 0px;" id="eldvme5eqweus" class="animable"></path><g id="eldtv2ynjowfv"><path d="M332.76,370.9c-18.06,6.13-47.44,15.75-52.49,15.35-5.43-.44-75-10.71-78.45-12.7-2.8-1.65-22.43-15-33.56-22.55a77.58,77.58,0,0,1,29.06-3.94c51.25,2.29,66.54,12.53,76.18,12.82s11.11-8.1,11.11-8.1L332.75,349A68,68,0,0,1,332.76,370.9Z" style="opacity: 0.1; transform-origin: 250.951px 366.602px 0px;" class="animable"></path></g><path d="M184.77,219.69a83.73,83.73,0,0,0-9.53,0,26.08,26.08,0,0,0-6,2.29s-9.53-6.53-18.17-4.58-21.7,19.22-23.11,33.34-.53,48.51,7.41,63,62.27,53.81,70.21,57.34,56.46,10.05,75.15,9.7,70.55-32.73,83.79-45.69c8.47-8.29,12.7-49.22,12.88-57.51s-12.18-35.1-12.18-35.1Z" style="fill: rgb(199, 199, 199); transform-origin: 252.404px 298.915px 0px;" id="elsn48txge14j" class="animable"></path><g id="ela0wh5b8sy4"><path d="M377.41,277.55c-.18,8.3-4.41,49.22-12.88,57.5-13.24,13-65.1,45.35-83.79,45.7s-67.22-6.17-75.15-9.71-62.28-42.86-70.22-57.32c-4.65-8.48-6.87-23.8-7.64-37.88,1.25,8.69,11.65,30.33,15,35s57.05,44.2,67.87,46.65,63.53,6.84,73.63,6.77,69.73-31.34,75-36.41S375.52,294.46,377.41,277.55Z" style="opacity: 0.1; transform-origin: 252.57px 328.302px 0px;" class="animable"></path></g><path d="M187.18,216.92s-15.29-24.22-14.58-35.28,32.69-47.51,45.16-57.15,41.63-14.82,51.51-14.82,38,10.84,38,10.84,3.24-7.57,6.18-24c1.37-7.7,52.69,19.75,50.33,65.15,0,0,12,44.15,12.7,50.06s-15.75,27.09-15.75,27.09a198.57,198.57,0,0,1-35.12,10.33c-21.12,4.23-45.27,7.07-76.14.25C204.23,239.38,187.18,216.92,187.18,216.92Z" style="fill: rgb(119, 255, 192); transform-origin: 274.539px 174.354px 0px;" id="elgqmg804q7c" class="animable"></path><path d="M200.39,141.44c.2-10.6-8.62-36.59-10.86-40s29.8-10.49,61.12,10.63Z" style="fill: rgb(119, 255, 192); transform-origin: 220.034px 119.473px 0px;" id="el7gbqzz7ry4p" class="animable"></path><g id="elhkxrzw3qdfg"><path d="M206.41,137.92s-2.15-21.52-9.91-31.66c-1.3-1.7,22.23-.93,42.43,13.21,0,0-7.92,4.21-13.44,7.3,0,0-4.14-2-7.34-2.18s-8.29,1.55-8.29,1.55,6,1.22,7.59,2.24A9.68,9.68,0,0,1,220,131a18.11,18.11,0,0,0-3.89-1.53,9.56,9.56,0,0,0-3.31.52,6.19,6.19,0,0,1,4.34,2.19S208.76,136.55,206.41,137.92Z" style="opacity: 0.1; transform-origin: 217.689px 121.766px 0px;" class="animable"></path></g><g id="eldnvghspo5t4"><path d="M311.43,123.33s3.93-13.12,5-21.88c.26-2.12,28.49,14.29,27.34,43.93,0,0-10.72-8.82-16.19-12,0,0,.27-5.91-1.23-8.73s-5.56-6.35-5.56-6.35,2,5.82,1.94,7.67a9.44,9.44,0,0,1-1,3.53,17.94,17.94,0,0,0-.66-4.12A9.51,9.51,0,0,0,319,122.8a6.17,6.17,0,0,1,.32,4.85A21.38,21.38,0,0,0,311.43,123.33Z" style="opacity: 0.1; transform-origin: 327.617px 123.324px 0px;" class="animable"></path></g><g id="el2xjfyds0efu"><path d="M360.77,238.8a199,199,0,0,1-35.12,10.34c-21.12,4.22-45.26,7.06-76.14.24-43.87-9.7-61.24-31.06-62.28-32.39,3.8,4,31.66,20.32,38.55,22.6s45.69,8.11,62.12,6,60.34-12.87,63.34-15.16S361.45,210,362.7,205,358,160.16,358,160.16s6.74-36.84-33.17-61.86c15.36,8,40.64,31.18,39,63.35,0,0,12,44.15,12.7,50.07S360.77,238.8,360.77,238.8Z" style="opacity: 0.1; transform-origin: 281.891px 175.889px 0px;" class="animable"></path></g><path d="M216,158.26c-8.32-2-14.55,5.22-16.94,14.93-1.94,7.86,1,17.11,9,19.07s15.25-6.25,17.07-13.63S225.06,160.48,216,158.26Z" style="fill: rgb(38, 50, 56); transform-origin: 212.119px 175.24px 0px;" id="el6gle1clzon" class="animable"></path><path d="M216.32,160.49c-7.82-1.93-13.68,4.91-15.92,14-1.82,7.39,1,16.07,8.47,17.92s14.33-5.87,16-12.81S224.82,162.58,216.32,160.49Z" style="fill: rgb(255, 255, 255); transform-origin: 212.654px 176.425px 0px;" id="elije78kxp1th" class="animable"></path><path d="M217.67,164.3c-6.12-1.51-10.71,3.84-12.47,11-1.42,5.79.76,12.59,6.64,14s11.22-4.6,12.55-10S224.32,165.93,217.67,164.3Z" style="fill: rgb(38, 50, 56); transform-origin: 214.813px 176.776px 0px;" id="el52ceg8ke12o" class="animable"></path><path d="M279.35,171.17c11.13-.56,17.16,7.71,17.65,17.69.4,8.09-5.8,16.68-16.48,17.21s-17.78-8.85-18.16-16.44S267.25,171.77,279.35,171.17Z" style="fill: rgb(38, 50, 56); transform-origin: 279.68px 188.617px 0px;" id="el6qfjp2mxf3i" class="animable"></path><path d="M278.38,173.31c10.46-.52,16.13,7.25,16.59,16.64.38,7.6-5.45,15.67-15.49,16.17s-16.71-8.32-17.07-15.45S267,173.88,278.38,173.31Z" style="fill: rgb(255, 255, 255); transform-origin: 278.69px 189.713px 0px;" id="ellm76xjtdeq" class="animable"></path><path d="M278.85,175.22c8.55-.42,13.17,5.92,13.55,13.58A12.83,12.83,0,0,1,279.75,202c-8.2.41-13.64-6.78-13.93-12.61A13.5,13.5,0,0,1,278.85,175.22Z" style="fill: rgb(38, 50, 56); transform-origin: 279.104px 188.609px 0px;" id="el271kxpvnmch" class="animable"></path><path d="M243.75,185.67c-.27,1-7.12,4.08-7.85,4s-6.63-4.86-6.66-5.94,5.92-.66,7.43-.45S244,184.65,243.75,185.67Z" style="fill: rgb(38, 50, 56); transform-origin: 236.499px 186.346px 0px;" id="eli7qkua4ca8" class="animable"></path><path d="M223.52,190.57c.84,1.63,1.69,3.24,2.67,4.75a11.37,11.37,0,0,0,1.62,2,1.74,1.74,0,0,0,.83.48,1.72,1.72,0,0,0,.87-.28,6.69,6.69,0,0,0,1.7-1.7,18.4,18.4,0,0,0,1.38-2.22,39.15,39.15,0,0,0,2.24-4.83l1.15-3,.66,3.2a38.68,38.68,0,0,0,1.83,6.23,16,16,0,0,0,1.41,2.84,5,5,0,0,0,2,2l.3.1.3,0a4.21,4.21,0,0,0,.71,0,5.55,5.55,0,0,0,1.45-.38,12.47,12.47,0,0,0,2.76-1.62,32.42,32.42,0,0,0,4.79-4.59,24.74,24.74,0,0,1-4.23,5.26,12.85,12.85,0,0,1-2.83,2,5.06,5.06,0,0,1-3.73.52,6.17,6.17,0,0,1-2.89-2.4,17.83,17.83,0,0,1-1.69-3.08,36.37,36.37,0,0,1-2.06-6.55l1.81.15a35.7,35.7,0,0,1-2.46,5.05,21.46,21.46,0,0,1-1.64,2.34,7.2,7.2,0,0,1-2.32,1.95,2.91,2.91,0,0,1-1.75.31,2.86,2.86,0,0,1-1.45-1,11.08,11.08,0,0,1-1.54-2.42A29.88,29.88,0,0,1,223.52,190.57Z" style="fill: rgb(38, 50, 56); transform-origin: 237.855px 193.624px 0px;" id="elg8yoi27u3cp" class="animable"></path><path d="M195.25,178.14c-4.61-.86-9.24-1.56-13.88-2.16s-9.3-1.13-14-1.45c-2.33-.22-4.66-.35-7-.5s-4.67-.22-7-.28c-4.68-.18-9.36-.12-14.06-.1,2.34-.19,4.68-.39,7-.49s4.69-.15,7-.14c4.7,0,9.39.23,14.08.57s9.35.93,14,1.68c2.32.37,4.63.79,6.93,1.24S193,177.5,195.25,178.14Z" style="fill: rgb(38, 50, 56); transform-origin: 167.28px 175.579px 0px;" id="eld4i81hrxer" class="animable"></path><path d="M193.06,180.64c-2.11-.13-4.22-.26-6.33-.34s-4.22-.19-6.33-.25c-4.21-.13-8.43-.23-12.65-.18-2.11,0-4.22,0-6.33,0l-6.33.2-3.16.12-3.16.19c-2.11.07-4.21.31-6.33.41,4.18-.66,8.39-1.17,12.61-1.44s8.46-.43,12.7-.46,8.47.13,12.69.41S188.88,180,193.06,180.64Z" style="fill: rgb(38, 50, 56); transform-origin: 167.75px 179.838px 0px;" id="el71xx4q50nb" class="animable"></path><path d="M194,183.4c-1.76.11-3.52.21-5.28.36s-3.51.24-5.26.41c-3.5.32-7,.62-10.5,1s-7,.8-10.47,1.25-7,1-10.47,1.43q2.56-.63,5.16-1.18c1.73-.33,3.46-.67,5.2-1,3.47-.62,7-1.07,10.48-1.47s7-.66,10.55-.8S190.45,183.22,194,183.4Z" style="fill: rgb(38, 50, 56); transform-origin: 173.01px 185.565px 0px;" id="el4f4mcf4iv1i" class="animable"></path><path d="M300.8,202.16c2.91,0,5.82.23,8.72.43s5.8.54,8.69.89c5.79.7,11.54,1.65,17.26,2.76s11.4,2.46,17,4.06c2.81.77,5.59,1.64,8.36,2.52,1.39.43,2.76.93,4.13,1.42l4.11,1.48c-5.58-1.65-11.14-3.34-16.79-4.72-2.81-.73-5.64-1.39-8.46-2.06s-5.68-1.25-8.53-1.78c-5.69-1.18-11.42-2.12-17.17-3S306.6,202.65,300.8,202.16Z" style="fill: rgb(38, 50, 56); transform-origin: 334.935px 208.94px 0px;" id="el8mvb246ro6s" class="animable"></path><path d="M302.56,205.88c5.21.7,10.37,1.69,15.5,2.8s10.21,2.43,15.28,3.83,10.06,3,15,4.81,9.81,3.76,14.59,5.91c-2.48-.86-4.9-1.86-7.39-2.68l-3.71-1.31L348.1,218c-2.48-.83-5-1.6-7.48-2.4s-5-1.5-7.54-2.19c-5-1.47-10.1-2.78-15.18-4q-3.82-.94-7.65-1.81C307.7,207,305.13,206.42,302.56,205.88Z" style="fill: rgb(38, 50, 56); transform-origin: 332.745px 214.555px 0px;" id="elwhdt1bhc9q" class="animable"></path><path d="M300.54,208.88c4.26,1,8.44,2.32,12.59,3.71s8.24,2.95,12.31,4.56,8.08,3.38,12,5.27c2,.93,3.94,1.92,5.9,2.89s3.87,2,5.78,3.1c-4-1.77-8-3.61-12-5.33s-8-3.44-12.07-5.06-8.12-3.21-12.2-4.75c-2-.78-4.1-1.51-6.16-2.24S302.61,209.57,300.54,208.88Z" style="fill: rgb(38, 50, 56); transform-origin: 324.83px 218.645px 0px;" id="eleexlos2vvfq" class="animable"></path><path d="M208.76,147.15c3.32-4.31,10-5.61,14.79-3.27a55.39,55.39,0,0,0-14.79,3.27Z" style="fill: rgb(38, 50, 56); transform-origin: 216.155px 144.94px 0px;" id="el2oh11qwcmev" class="animable"></path><path d="M300,162.93A55.83,55.83,0,0,0,287,155c5.33-.63,11.19,2.76,12.92,7.91Z" style="fill: rgb(38, 50, 56); transform-origin: 293.5px 158.927px 0px;" id="el2ac58jgz37j" class="animable"></path><path d="M241.24,234a32.66,32.66,0,0,1-5-9.36.32.32,0,0,0-.59,0c-.25.74-.95,2.81-1,3.13-.08-.2-.15-.4-.22-.6q-.35-1-.6-2.07a25.69,25.69,0,0,1-.67-4.26,24.94,24.94,0,0,1,.05-4.32c.14-1.45.46-2.87.72-4.31,0-.06-.11-.09-.13,0a17.28,17.28,0,0,0-1.29,4.36,23.65,23.65,0,0,0-.36,4.35,22.14,22.14,0,0,0,.47,4.37c.16.75.35,1.49.58,2.22a6.45,6.45,0,0,0,.9,2c.3.39.92,0,1-.36,0-.24.81-3.12.94-3.54a21.86,21.86,0,0,0,5,8.51C241.12,234.27,241.33,234.12,241.24,234Z" style="fill: rgb(38, 50, 56); transform-origin: 236.705px 223.168px 0px;" id="eluemk53go5e" class="animable"></path><path d="M369.06,246c-29.33,13.15-85.5,22.23-127.8,10.76s-62.66-35.28-63.37-38.09,1.76-6,4.83-6.93h0c1.42,1.8,2.91,3.54,4.45,5.21,13.76,14.94,40.95,32,84.53,36,42.84,4,84.18-12,94.59-16.33C370.35,236.27,374.58,243.5,369.06,246Z" style="fill: rgb(38, 50, 56); transform-origin: 274.733px 236.869px 0px;" id="elcwn73guwer7" class="animable"></path><path d="M266.19,353.78a60.5,60.5,0,0,0,36.18,3c-11.33,5.64-25.86,4.22-36.18-3Z" style="fill: rgb(38, 50, 56); transform-origin: 284.28px 357.012px 0px;" id="elzha5gbjbspk" class="animable"></path><path d="M293.49,292.83c2.83-7,7.65-14.08,14.84-17.29,9.61-3,22.65,1.42,31.68,5a76.11,76.11,0,0,1,16.05,8.87,117.58,117.58,0,0,0-34-12.22c-4.65-.72-9.66-1.47-14.07.37-6.38,3.21-11,9.11-14.47,15.26Z" style="fill: rgb(38, 50, 56); transform-origin: 324.775px 283.688px 0px;" id="el2lg5939vrjn" class="animable"></path><path d="M339.63,281.19a18.31,18.31,0,0,1,13,2,111.6,111.6,0,0,0-13-2Z" style="fill: rgb(38, 50, 56); transform-origin: 346.13px 281.98px 0px;" id="el4c2nw8pyexy" class="animable"></path><path d="M302.88,288c10.61,7.17,15.09,10.84,14.36,22.83-.64,10.42-29.11,43.64-47.41,49.39a12.4,12.4,0,0,1-9.63-.69Z" style="fill: rgb(199, 199, 199); transform-origin: 288.758px 324.441px 0px;" id="elrqlfjciya7j" class="animable"></path><path d="M287,285.21c-12.54,3.35-38.41,50.35-36.81,61.72,1.27,9.06,7.62,14,15.57,12.76,9.47-1.51,47.49-44.21,47.52-54.35C313.32,294.05,300.49,281.61,287,285.21Z" style="fill: rgb(69, 90, 100); transform-origin: 281.7px 322.228px 0px;" id="elftv29yqwjco" class="animable"></path><path d="M313.29,305.3l-28.44-19.16a9,9,0,0,1,2.17-.93,8.67,8.67,0,0,1,.88-.21,6.68,6.68,0,0,1,.73-.14l24.09,16.2c.07.26.13.51.18.78A15.11,15.11,0,0,1,313.29,305.3Z" style="fill: rgb(38, 50, 56); transform-origin: 299.07px 295.08px 0px;" id="elhrgmfeix3xu" class="animable"></path><path d="M312.9,301.84,287.9,285a6.68,6.68,0,0,1,.73-.14l.78-.12,23.07,15.53a7.19,7.19,0,0,1,.24.79C312.79,301.32,312.85,301.57,312.9,301.84Z" style="fill: rgb(55, 71, 79); transform-origin: 300.4px 293.29px 0px;" id="eli6fnbwarmv9" class="animable"></path><path d="M310.47,312.69c-.08.16-.17.31-.27.47-.42.73-.88,1.49-1.38,2.27l-32.27-21.72c.6-.7,1.19-1.37,1.77-2l.37-.39Z" style="fill: rgb(38, 50, 56); transform-origin: 293.51px 303.375px 0px;" id="elgs1cm4hk45j" class="animable"></path><path d="M310.73,312.24c-.08.15-.17.3-.26.45s-.17.31-.27.47l-31.88-21.45.37-.39c.13-.13.25-.27.38-.39Z" style="fill: rgb(55, 71, 79); transform-origin: 294.525px 302.045px 0px;" id="elcgatm20lklv" class="animable"></path><path d="M304.43,321.79l-.32.43c-.52.69-1.05,1.4-1.6,2.11L270,302.43l1.52-2.18.31-.42Z" style="fill: rgb(38, 50, 56); transform-origin: 287.215px 312.08px 0px;" id="elqzrh5iojhfg" class="animable"></path><path d="M304.74,321.36c-.11.14-.21.29-.31.43l-.32.43-32.63-22,.31-.42.3-.44Z" style="fill: rgb(55, 71, 79); transform-origin: 288.11px 310.79px 0px;" id="elsspkdl8c5mp" class="animable"></path><path d="M297.66,330.38c-.11.14-.22.28-.35.42-.55.68-1.14,1.36-1.72,2l-31.47-21.19c.45-.76.9-1.52,1.36-2.27.1-.15.18-.3.28-.46Z" style="fill: rgb(38, 50, 56); transform-origin: 280.89px 320.84px 0px;" id="elk3vb17bff9" class="animable"></path><path d="M298,330l-.34.41c-.11.14-.22.28-.35.42l-31.83-21.42c.1-.15.18-.3.28-.46l.29-.45Z" style="fill: rgb(55, 71, 79); transform-origin: 281.74px 319.665px 0px;" id="elsosod8dxkqe" class="animable"></path><path d="M290.45,338.69c-.13.12-.25.26-.37.39-.6.66-1.21,1.32-1.82,2l-29.41-19.8c.4-.78.81-1.56,1.23-2.36.09-.15.16-.31.26-.46Z" style="fill: rgb(38, 50, 56); transform-origin: 274.65px 329.77px 0px;" id="el0rm8clbo4zp" class="animable"></path><path d="M290.8,338.29c-.11.14-.23.26-.35.4s-.25.26-.37.39l-30-20.19c.09-.15.16-.31.26-.46a3.67,3.67,0,0,1,.25-.48Z" style="fill: rgb(55, 71, 79); transform-origin: 275.44px 328.515px 0px;" id="elq36s9iby28" class="animable"></path><path d="M282.8,346.68l-.39.38q-1,1-2,1.89L254.2,331.27c.33-.82.68-1.64,1.06-2.48.07-.17.15-.33.21-.5Z" style="fill: rgb(38, 50, 56); transform-origin: 268.5px 338.62px 0px;" id="elarwa13z6v0v" class="animable"></path><path d="M283.18,346.31l-.38.37-.39.38-27.15-18.27c.07-.17.15-.33.21-.5s.15-.31.22-.48Z" style="fill: rgb(55, 71, 79); transform-origin: 269.22px 337.435px 0px;" id="elp2ek8bsylmf" class="animable"></path><path d="M274.54,354.27l-.43.36c-.77.61-1.51,1.2-2.2,1.71L250.6,342c.18-.85.42-1.76.7-2.72l.16-.53Z" style="fill: rgb(38, 50, 56); transform-origin: 262.57px 347.545px 0px;" id="el8sshnoqbceu" class="animable"></path><path d="M275,353.92l-.42.35-.43.36L251.3,339.28l.16-.53c0-.17.11-.35.17-.53Z" style="fill: rgb(55, 71, 79); transform-origin: 263.15px 346.425px 0px;" id="el8vh93rl6fkm" class="animable"></path><path d="M263.31,359.88c-.34,0-.67,0-1,0a12.39,12.39,0,0,1-10.25-6.9c-.16-.3-.31-.62-.45-.94Z" style="fill: rgb(38, 50, 56); transform-origin: 257.46px 355.96px 0px;" id="elz3cc27la8kc" class="animable"></path><path d="M264.23,359.86c-.31,0-.62,0-.92,0s-.67,0-1,0l-10.25-6.9c-.16-.3-.31-.62-.45-.94s-.25-.59-.37-.89Z" style="fill: rgb(55, 71, 79); transform-origin: 257.735px 355.495px 0px;" id="el6dos8ve0xme" class="animable"></path><path d="M304.74,289.25c19.05,10,14.58,25.5,3.08,39.66a107.52,107.52,0,0,1-10.55,11.4c3.14-4.11,6.35-8.14,9.3-12.33,10.41-14.75,15-26.67-1.83-38.73Z" style="fill: rgb(38, 50, 56); transform-origin: 307.506px 314.78px 0px;" id="el7km1406eyti" class="animable"></path><path d="M302.79,333.22a9.32,9.32,0,0,1-3.42,7.09,49.75,49.75,0,0,1,3.42-7.09Z" style="fill: rgb(38, 50, 56); transform-origin: 301.08px 336.765px 0px;" id="elkdtkfqp0rxl" class="animable"></path><path d="M260.2,359.51c7.65,2.59,15.35-1.77,21.62-5.85.95-.59,1.85-1.27,2.79-1.89a35.42,35.42,0,0,1-11.15,7.63c-4.14,1.71-9.21,2.43-13.26.11Z" style="fill: rgb(38, 50, 56); transform-origin: 272.405px 356.376px 0px;" id="el84mqjs30u5" class="animable"></path><path d="M284.19,354.56a7.49,7.49,0,0,1-6.64,2.38,17.86,17.86,0,0,1,1.66-.7c1.63-.59,3.26-1.23,5-1.68Z" style="fill: rgb(38, 50, 56); transform-origin: 280.88px 355.79px 0px;" id="elpbb19mv0dq" class="animable"></path><path d="M134.2,302.59a60.36,60.36,0,0,0,33.59-13.77c-7.53,10.17-21.12,15.5-33.59,13.77Z" style="fill: rgb(38, 50, 56); transform-origin: 150.995px 295.866px 0px;" id="elhezkap849q4" class="animable"></path><path d="M136.79,229.48c8.75-16.23,20.59-16.56,34.81-6.63a46.48,46.48,0,0,1,9.94,9.35,79.37,79.37,0,0,0-10.82-8c-14.55-8.83-23.23-8.91-33.93,5.29Z" style="fill: rgb(38, 50, 56); transform-origin: 159.165px 224.19px 0px;" id="eltz66vtnube" class="animable"></path><path d="M111.76,225.52c12.17-4,17.81-5.3,26.84,2.62,7.85,6.88,16.71,49.72,10.06,67.71a12.44,12.44,0,0,1-6.44,7.2Z" style="fill: rgb(199, 199, 199); transform-origin: 131.379px 262.698px 0px;" id="elerdgvxwq92" class="animable"></path><path d="M99.86,236.38c-5,12,16.32,61.19,26.29,66.88,7.94,4.54,15.75,2.55,19.62-4.51,4.6-8.41-5.91-64.61-13.91-70.84C123,221,105.25,223.52,99.86,236.38Z" style="fill: rgb(69, 90, 100); transform-origin: 123.002px 264.924px 0px;" id="el6m71p1vqx1l" class="animable"></path><path d="M131.83,227.89,99.27,238.66a9.12,9.12,0,0,1,.59-2.29c.11-.28.24-.55.37-.82a5.09,5.09,0,0,1,.34-.66l27.56-9.14c.25.1.48.21.72.33A15,15,0,0,1,131.83,227.89Z" style="fill: rgb(38, 50, 56); transform-origin: 115.55px 232.205px 0px;" id="elkzqoduuaiu" class="animable"></path><path d="M128.85,226.08l-28.62,9.47a5.09,5.09,0,0,1,.34-.66c.12-.24.25-.48.38-.69l26.41-8.75a8.15,8.15,0,0,1,.77.3C128.38,225.85,128.61,226,128.85,226.08Z" style="fill: rgb(55, 71, 79); transform-origin: 114.54px 230.5px 0px;" id="el4bec3tujzbu" class="animable"></path><path d="M136,234.65c.07.15.14.32.2.49.33.78.64,1.6.95,2.48l-36.92,12.24c-.19-.91-.36-1.78-.49-2.63,0-.17-.06-.35-.1-.53Z" style="fill: rgb(38, 50, 56); transform-origin: 118.395px 242.255px 0px;" id="el1vwbg6u677m" class="animable"></path><path d="M135.75,234.16c.07.16.13.32.2.49s.14.32.2.49L99.69,247.23c0-.17-.06-.35-.1-.53s0-.36-.07-.54Z" style="fill: rgb(55, 71, 79); transform-origin: 117.835px 240.695px 0px;" id="el5bd8f82k5v" class="animable"></path><path d="M139.45,245c0,.16.09.34.14.51.24.84.47,1.69.69,2.56L103.05,260.4c-.28-.85-.55-1.7-.8-2.53,0-.18-.09-.34-.14-.51Z" style="fill: rgb(38, 50, 56); transform-origin: 121.195px 252.7px 0px;" id="el3sy1zczuxxd" class="animable"></path><path d="M139.3,244.48l.15.51c0,.16.09.34.14.51l-37.34,12.37c0-.18-.09-.34-.14-.51s-.11-.34-.17-.5Z" style="fill: rgb(55, 71, 79); transform-origin: 120.765px 251.175px 0px;" id="elgdgs5b9rs9o" class="animable"></path><path d="M142.1,255.6a4.37,4.37,0,0,1,.12.52c.2.87.38,1.74.56,2.62l-36,11.93c-.34-.82-.65-1.65-1-2.47-.06-.17-.13-.33-.19-.5Z" style="fill: rgb(38, 50, 56); transform-origin: 124.185px 263.135px 0px;" id="elddegqxgs4tr" class="animable"></path><path d="M142,255.08c0,.16.07.34.11.52a4.37,4.37,0,0,1,.12.52L105.8,268.2c-.06-.17-.13-.33-.19-.5s-.12-.34-.19-.51Z" style="fill: rgb(55, 71, 79); transform-origin: 123.825px 261.64px 0px;" id="eldojlk336li" class="animable"></path><path d="M144.26,266.38a4.51,4.51,0,0,0,.09.53c.15.88.3,1.77.44,2.65l-33.66,11.15c-.37-.8-.74-1.6-1.11-2.42-.07-.16-.15-.32-.21-.49Z" style="fill: rgb(38, 50, 56); transform-origin: 127.3px 273.545px 0px;" id="elevuqly9t9d" class="animable"></path><path d="M144.16,265.86c0,.17.06.35.1.52a4.51,4.51,0,0,0,.09.53L110,278.29c-.07-.16-.15-.32-.21-.49a3.64,3.64,0,0,1-.22-.49Z" style="fill: rgb(55, 71, 79); transform-origin: 126.96px 272.075px 0px;" id="elzqwaez5oula" class="animable"></path><path d="M145.9,277.33l.06.54c.12.92.22,1.81.31,2.69l-30.05,10c-.45-.76-.89-1.55-1.32-2.36-.09-.16-.17-.32-.26-.47Z" style="fill: rgb(38, 50, 56); transform-origin: 130.455px 283.945px 0px;" id="elwads3mqqka" class="animable"></path><path d="M145.84,276.79l.06.54.06.54L114.9,288.16c-.09-.16-.17-.32-.26-.47l-.25-.47Z" style="fill: rgb(55, 71, 79); transform-origin: 130.175px 282.475px 0px;" id="ela2ivauw9a99" class="animable"></path><path d="M146.85,288.5c0,.2,0,.38,0,.56,0,1,0,1.92,0,2.79l-24.39,8.08q-.84-1-1.71-2.22c-.11-.15-.22-.29-.32-.45Z" style="fill: rgb(38, 50, 56); transform-origin: 133.64px 294.215px 0px;" id="elgis2j4koto" class="animable"></path><path d="M146.83,288c0,.19,0,.37,0,.55s0,.38,0,.56l-26.09,8.65c-.11-.15-.22-.29-.32-.45a3.76,3.76,0,0,1-.32-.46Z" style="fill: rgb(55, 71, 79); transform-origin: 133.465px 292.88px 0px;" id="el50ju0rlvee9" class="animable"></path><path d="M144.42,300.81a9.78,9.78,0,0,1-.65.77A12.37,12.37,0,0,1,132,305.47c-.33-.06-.68-.14-1-.22Z" style="fill: rgb(38, 50, 56); transform-origin: 137.71px 303.27px 0px;" id="elti0bqvsay5" class="animable"></path><path d="M145,300.08c-.17.25-.36.5-.54.73a9.78,9.78,0,0,1-.65.77L132,305.47c-.33-.06-.68-.14-1-.22s-.62-.16-.93-.25Z" style="fill: rgb(55, 71, 79); transform-origin: 137.535px 302.775px 0px;" id="el5bc9oh105n3" class="animable"></path><path d="M174.32,225.75a9,9,0,0,1,7.22,2.41,39.49,39.49,0,0,1-7.22-2.41Z" style="fill: rgb(38, 50, 56); transform-origin: 177.93px 226.926px 0px;" id="el5jx6xha3cd6" class="animable"></path><path d="M138,227.62c9.2,6,12.09,27.83,12.22,38.24-.45-1.66-.81-3.33-1.18-5-1.07-4.81-2.18-10.12-3.38-14.85a100.23,100.23,0,0,0-2.84-9.67c-1.18-3.12-2.38-6.35-4.82-8.73Z" style="fill: rgb(38, 50, 56); transform-origin: 144.11px 246.735px 0px;" id="elr35bysv0iam" class="animable"></path><path d="M148.74,255.92a9.3,9.3,0,0,1,3.16,7.21,51.32,51.32,0,0,1-3.16-7.21Z" style="fill: rgb(38, 50, 56); transform-origin: 150.321px 259.525px 0px;" id="el4a5qlnu8aus" class="animable"></path><path d="M145,301.53c4.67-5.51,5.16-12.87,6-19.73.59,6.84-.25,15.17-6,19.73Z" style="fill: rgb(38, 50, 56); transform-origin: 148.08px 291.665px 0px;" id="elf3fwrqggx9b" class="animable"></path><path d="M152.84,283.92a7.46,7.46,0,0,1-2.52,6.6c.15-.61.36-1.16.55-1.71.61-1.62,1.19-3.28,2-4.89Z" style="fill: rgb(38, 50, 56); transform-origin: 151.611px 287.22px 0px;" id="elqhja1il79qn" class="animable"></path><path d="M179.42,239c-1.24,8.46.12,43.64,12.86,46.12s13.16-16.26,27-29.71c0,0-8.87-10.36-20.43-14.85S179.42,239,179.42,239Z" style="fill: rgb(199, 199, 199); transform-origin: 199.167px 261.702px 0px;" id="elsj04ud8emg" class="animable"></path><path d="M212.27,264c-.58.9-1.14,1.81-1.67,2.71a63.69,63.69,0,0,0-23-9.29,46.92,46.92,0,0,0-8-.76c-.1-1.09-.19-2.16-.26-3.2C185.42,253.45,197.83,254.77,212.27,264Z" style="fill: rgb(119, 255, 192); transform-origin: 195.805px 260.085px 0px;" id="el9hkugv1st3b" class="animable"></path><path d="M215.57,259.45c-.67.85-1.32,1.71-1.93,2.57-15.29-9.49-28.39-10.71-34.44-10.66-.06-1.11-.1-2.19-.12-3.21C185.6,248.06,199.4,249.31,215.57,259.45Z" style="fill: rgb(119, 255, 192); transform-origin: 197.325px 255.083px 0px;" id="eloja7s5mlet8" class="animable"></path><path d="M179.1,243.18c.92,10.37,2.4,51.62,20.73,38.65,2.68-2.22,4.57-5.42,6.4-8.58,3.54-6.38,7.08-13.35,13.05-17.87a39.13,39.13,0,0,0-6.64,8.77c-4.6,7.37-7.31,19.38-16.87,21.86-17.2,3.5-17.1-31.92-16.67-42.83Z" style="fill: rgb(38, 50, 56); transform-origin: 199.133px 264.716px 0px;" id="elk7ucdwakmqq" class="animable"></path><path d="M213.64,262a46.81,46.81,0,0,1,5.22-3.47,7.74,7.74,0,0,1-5.22,3.47Z" style="fill: rgb(38, 50, 56); transform-origin: 216.25px 260.265px 0px;" id="el7dktpj12ps8" class="animable"></path><path d="M187.29,271.73c1.29,4.44,2.06,11.58,6.63,13.77-5.4-.93-6.8-9.22-6.63-13.77Z" style="fill: rgb(38, 50, 56); transform-origin: 190.598px 278.615px 0px;" id="ela1i5ws4xd95" class="animable"></path><path d="M193.84,270.66c.62,4.58.33,11.76,4.53,14.59-5.2-1.71-5.37-10.11-4.53-14.59Z" style="fill: rgb(38, 50, 56); transform-origin: 195.915px 277.955px 0px;" id="ellowxt0gjcq" class="animable"></path><path d="M243.22,261c-8,3-38,21.4-34,33.72s23.77,3.47,42.55,8a110.41,110.41,0,0,0-.44-24C249.63,266.39,243.22,261,243.22,261Z" style="fill: rgb(199, 199, 199); transform-origin: 230.539px 281.86px 0px;" id="elrn5apbkva2" class="animable"></path><path d="M237.41,301.23c-1.07,0-2.14,0-3.19.06a63.69,63.69,0,0,0-3.13-24.17,46.27,46.27,0,0,0-3.26-7.37h0l1.35-.91.28-.18,1-.7C233.47,273.19,238.29,284.45,237.41,301.23Z" style="fill: rgb(119, 255, 192); transform-origin: 232.673px 284.625px 0px;" id="el2orrdmcz34d" class="animable"></path><path d="M243,301.38c-1.07-.07-2.14-.11-3.21-.13.64-17.52-4.56-29.25-7.53-34.44h0c.27-.18.54-.34.8-.49.47-.3.94-.58,1.39-.84l.56-.34h0C238.24,270.67,243.72,283,243,301.38Z" style="fill: rgb(119, 255, 192); transform-origin: 237.662px 283.26px 0px;" id="elpi60vy9ti4j" class="animable"></path><path d="M239.39,262.72c-7.77,5.4-38.68,23.82-27.26,34.71,4.06,3.8,10,3.61,15.35,3.7,7.49-.13,15.15-.23,22.56,1.13-7.53-.61-15-.09-22.52.38-5.56.21-12.3.41-16.74-3.8-13.23-13.33,18.71-31.09,28.61-36.12Z" style="fill: rgb(38, 50, 56); transform-origin: 228.829px 282.725px 0px;" id="elibbijt9u7bl" class="animable"></path><path d="M242.57,301.74a43.76,43.76,0,0,1,6,1.88,7.77,7.77,0,0,1-6-1.88Z" style="fill: rgb(38, 50, 56); transform-origin: 245.57px 302.705px 0px;" id="elx9zgrs6gpo" class="animable"></path><path d="M218.47,283.81c-3.25,3.28-9.1,7.44-8.78,12.5-1.83-5.17,4.72-10.43,8.78-12.5Z" style="fill: rgb(38, 50, 56); transform-origin: 213.922px 290.06px 0px;" id="eledpslflqwyb" class="animable"></path><path d="M222.6,289c-3.69,2.77-10.1,6-10.53,11.07-1-5.38,6.21-9.62,10.53-11.07Z" style="fill: rgb(38, 50, 56); transform-origin: 217.288px 294.535px 0px;" id="elopgthyyxm78" class="animable"></path><g id="elhmd318rggnm"><path d="M187.18,216.92C171.41,199.8,161,175.76,160.6,153.54s6-45.16,20.11-62.81,57.42-49.74,121.85-37,96.9,61.84,98.31,109.24c1.12,37.68-34.58,73.69-34.58,73.69-10.4,4.33-51.74,20.29-94.58,16.33C228.13,248.93,200.94,231.86,187.18,216.92Z" style="fill: rgb(235, 235, 235); opacity: 0.2; transform-origin: 280.739px 152.215px 0px;" class="animable"></path></g><path d="M187.18,216.92c-14.35-15.78-24.15-36.06-26.31-57.37-1.71-21.28,3-43.36,14.41-61.5s30.45-30.63,50.15-38.57C264.5,43.9,313.61,49,349.06,71.48c32,20,52.55,56.81,52.19,94.59-.45,16.19-7,31.59-15.26,45.26a156.1,156.1,0,0,1-19.5,25.48,234.34,234.34,0,0,1-45.81,13.5c-44.62,8.83-100.9.62-133.5-33.39Zm0,0c32.66,33.89,88.87,41.94,133.42,33a240.79,240.79,0,0,0,45.5-13.48,141.8,141.8,0,0,0,10.32-12.22c12.63-16.87,23.38-36.67,24.06-58.16.41-43.05-26.89-83.85-65.89-101.53-43.49-20.19-97.83-18.15-137,10.77-26.92,18.67-39.1,52.28-36.56,84.24,2.09,21.29,11.84,41.58,26.13,57.39Z" style="fill: rgb(38, 50, 56); transform-origin: 280.892px 152.047px 0px;" id="elhlztcq26y0c" class="animable"></path><g id="eltn09tvnniy"><g style="opacity: 0.6; transform-origin: 275.018px 161.654px 0px;" class="animable"><path d="M191.35,113.33c-8.54,8.82-3.15,34.12,7.87,33.35,9-.64,14.46-10.6,15.57-17.28s-1.09-15.8-7.6-18.63C201.68,108.37,194.48,110.1,191.35,113.33Z" style="fill: rgb(255, 255, 255); transform-origin: 201.104px 128.173px 0px;" id="elpnhuse1hbns" class="animable"></path><path d="M212.28,97c-3.07,2.3-.94,9.35,2.84,10.67s7.74-3.21,7.09-6.17S215.06,94.93,212.28,97Z" style="fill: rgb(255, 255, 255); transform-origin: 216.546px 102.147px 0px;" id="elo4nro11d2sp" class="animable"></path><path d="M357.88,226.87c2.95.59,5.94-4.32,4.74-7.21s-4.79-2.07-6.17-.14S355.23,226.34,357.88,226.87Z" style="fill: rgb(255, 255, 255); transform-origin: 359.243px 222.346px 0px;" id="el5n2o8dt9dnn" class="animable"></path></g></g></g><defs>     <filter id="active" height="200%">         <feMorphology in="SourceAlpha" result="DILATED" operator="dilate" radius="2"></feMorphology>                <feFlood flood-color="#32DFEC" flood-opacity="1" result="PINK"></feFlood>        <feComposite in="PINK" in2="DILATED" operator="in" result="OUTLINE"></feComposite>        <feMerge>            <feMergeNode in="OUTLINE"></feMergeNode>            <feMergeNode in="SourceGraphic"></feMergeNode>        </feMerge>    </filter>    <filter id="hover" height="200%">        <feMorphology in="SourceAlpha" result="DILATED" operator="dilate" radius="2"></feMorphology>                <feFlood flood-color="#ff0000" flood-opacity="0.5" result="PINK"></feFlood>        <feComposite in="PINK" in2="DILATED" operator="in" result="OUTLINE"></feComposite>        <feMerge>            <feMergeNode in="OUTLINE"></feMergeNode>            <feMergeNode in="SourceGraphic"></feMergeNode>        </feMerge>            <feColorMatrix type="matrix" values="0   0   0   0   0                0   1   0   0   0                0   0   0   0   0                0   0   0   1   0 "></feColorMatrix>    </filter></defs></svg>